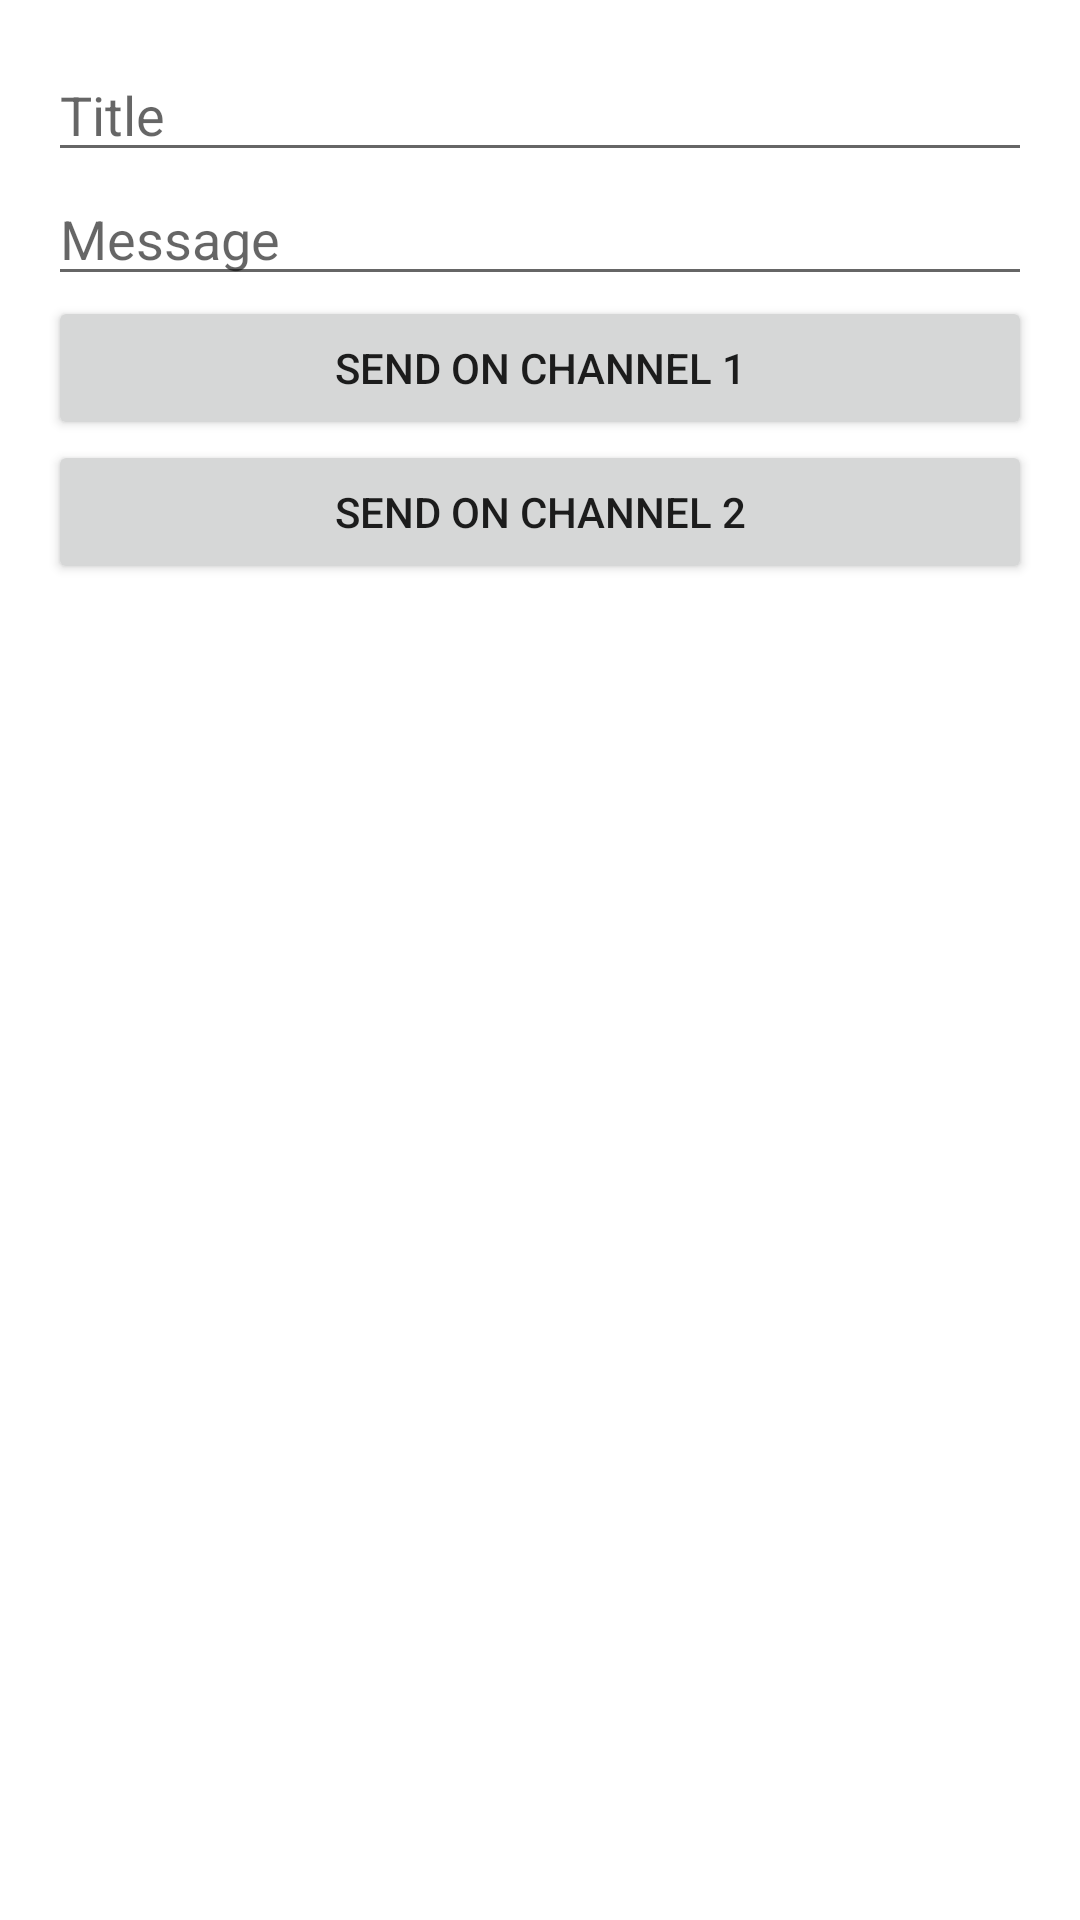

Reconstruct the res/layout file that produces this screen, plus the resources it refers to.
<!-- AndroidManifest.xml: application theme Theme.Serivces -->
<!-- res/layout/activity_notification_example.xml -->
<?xml version="1.0" encoding="utf-8"?>
<androidx.appcompat.widget.LinearLayoutCompat xmlns:android="http://schemas.android.com/apk/res/android"
    xmlns:app="http://schemas.android.com/apk/res-auto"
    xmlns:tools="http://schemas.android.com/tools"
    android:layout_width="match_parent"
    android:layout_height="match_parent"
    android:orientation="vertical"
    android:padding="16dp"
    tools:context=".NotificationExample">

    <EditText
        android:id="@+id/edit_text_title"
        android:layout_width="match_parent"
        android:layout_height="wrap_content"
        android:hint="Title" />

    <EditText
        android:id="@+id/edit_text_message"
        android:layout_width="match_parent"
        android:layout_height="wrap_content"
        android:hint="Message" />

    <Button
        android:id="@+id/btn_sendOnChannel1"
        android:layout_width="match_parent"
        android:layout_height="wrap_content"
        android:onClick="sendOnChannel1"
        android:text="Send on Channel 1" />

    <Button
        android:id="@+id/btn_sendOnChannel2"
        android:layout_width="match_parent"
        android:layout_height="wrap_content"
        android:onClick="sendOnChannel2"
        android:text="Send on Channel 2" />
</androidx.appcompat.widget.LinearLayoutCompat>
<!-- resources referenced by this layout -->
<resources>
  <style name="Theme.Serivces" parent="Theme.MaterialComponents.DayNight.DarkActionBar">
          
          <item name="colorPrimary">@color/purple_500</item>
          <item name="colorPrimaryVariant">@color/purple_700</item>
          <item name="colorOnPrimary">@color/white</item>
          
          <item name="colorSecondary">@color/teal_200</item>
          <item name="colorSecondaryVariant">@color/teal_700</item>
          <item name="colorOnSecondary">@color/black</item>
          
          <item name="android:statusBarColor" tools:targetApi="l">?attr/colorPrimaryVariant</item>
          
      </style>
  <!-- not gathered from this repository: default colours our renderer supplied (Android Studio template values) -->
  <color name="purple_500">#FF6200EE</color>
  <color name="purple_700">#FF3700B3</color>
  <color name="teal_200">#FF03DAC5</color>
  <color name="teal_700">#FF018786</color>
  <color name="black">#FF000000</color>
  <color name="white">#FFFFFFFF</color>
</resources>
